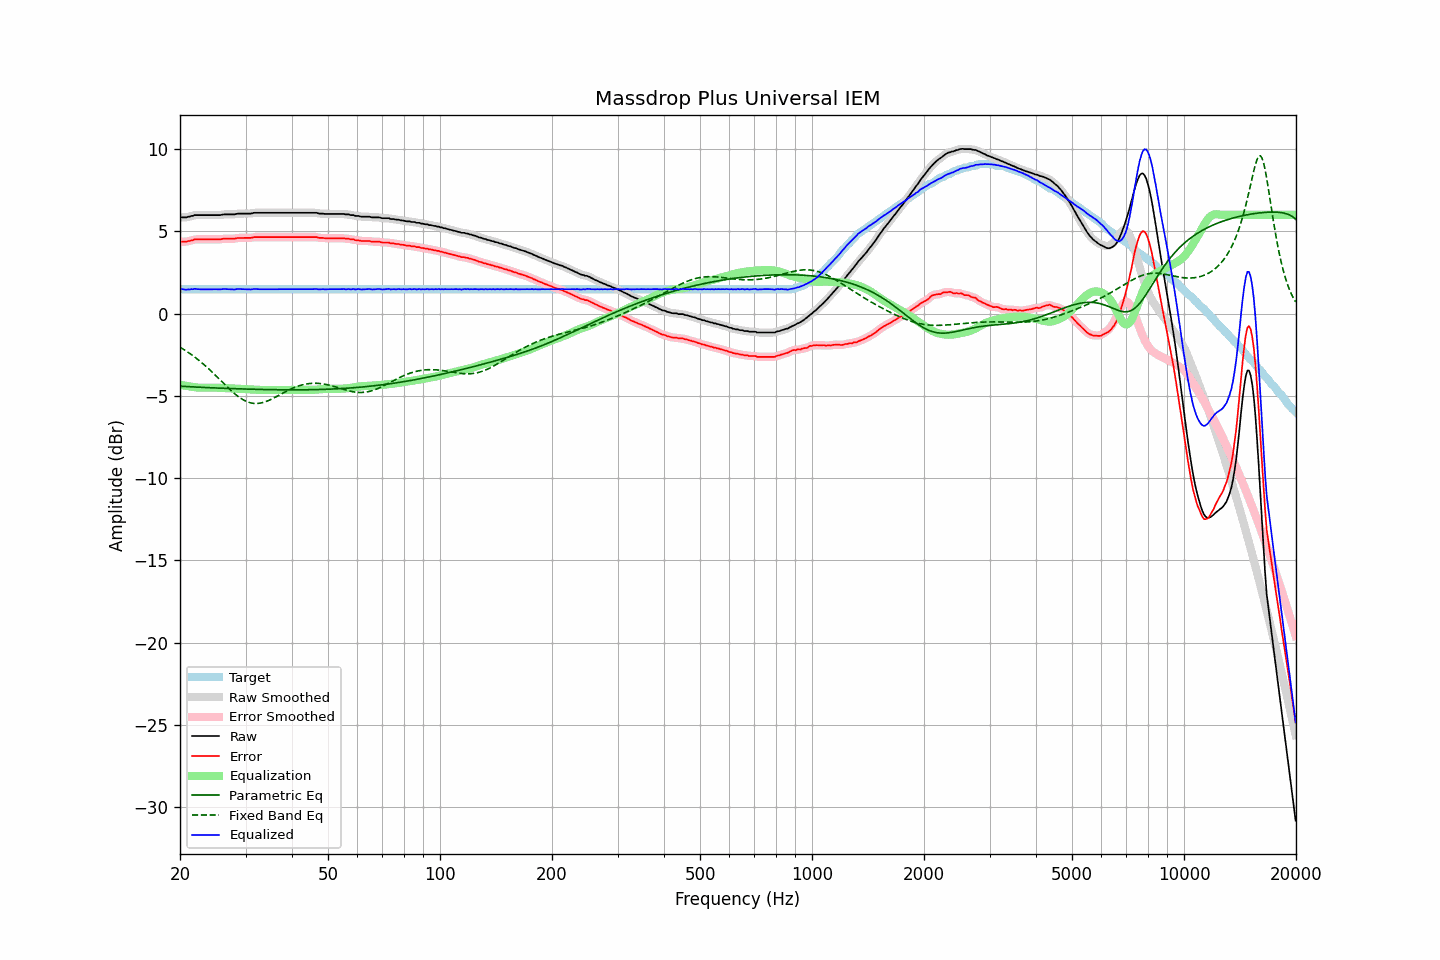

Data behind this chart, as committed beside it:
frequency, raw, error, smoothed, error_smoothed, equalization, parametric_eq, fixed_band_eq, equalized_raw, equalized_smoothed, target
20.00, 5.84, 4.37, 5.84, 4.37, -4.34, -4.41, -2.05, 1.50, 1.51, 1.48
20.20, 5.84, 4.37, 5.84, 4.36, -4.36, -4.42, -2.11, 1.49, 1.48, 1.48
20.40, 5.84, 4.37, 5.84, 4.36, -4.37, -4.43, -2.17, 1.47, 1.47, 1.48
20.61, 5.84, 4.37, 5.84, 4.37, -4.39, -4.43, -2.23, 1.46, 1.46, 1.48
20.81, 5.84, 4.37, 5.85, 4.37, -4.40, -4.44, -2.29, 1.44, 1.45, 1.48
21.02, 5.88, 4.41, 5.87, 4.39, -4.42, -4.44, -2.36, 1.47, 1.46, 1.48
21.23, 5.88, 4.41, 5.89, 4.42, -4.43, -4.45, -2.42, 1.45, 1.46, 1.48
21.44, 5.93, 4.46, 5.92, 4.45, -4.44, -4.46, -2.49, 1.49, 1.48, 1.48
21.66, 5.93, 4.46, 5.95, 4.47, -4.46, -4.46, -2.56, 1.47, 1.49, 1.48
21.87, 5.98, 4.51, 5.97, 4.49, -4.48, -4.47, -2.64, 1.50, 1.49, 1.48
22.09, 5.98, 4.51, 5.98, 4.50, -4.49, -4.47, -2.71, 1.49, 1.49, 1.48
22.31, 5.98, 4.51, 5.99, 4.51, -4.50, -4.48, -2.79, 1.48, 1.48, 1.48
22.54, 5.98, 4.51, 5.98, 4.51, -4.51, -4.48, -2.87, 1.47, 1.47, 1.48
22.76, 5.98, 4.51, 5.98, 4.51, -4.51, -4.49, -2.95, 1.47, 1.47, 1.48
22.99, 5.98, 4.51, 5.98, 4.51, -4.51, -4.49, -3.03, 1.47, 1.47, 1.48
23.22, 5.98, 4.51, 5.98, 4.51, -4.51, -4.50, -3.11, 1.47, 1.47, 1.48
23.45, 5.98, 4.51, 5.98, 4.51, -4.51, -4.50, -3.20, 1.48, 1.48, 1.48
23.69, 5.98, 4.51, 5.98, 4.51, -4.51, -4.50, -3.29, 1.48, 1.48, 1.48
23.92, 5.98, 4.51, 5.98, 4.51, -4.50, -4.51, -3.38, 1.48, 1.48, 1.48
24.16, 5.98, 4.51, 5.98, 4.51, -4.50, -4.51, -3.47, 1.48, 1.48, 1.48
24.40, 5.98, 4.51, 5.98, 4.51, -4.50, -4.52, -3.56, 1.48, 1.48, 1.48
24.65, 5.98, 4.51, 5.98, 4.51, -4.50, -4.52, -3.66, 1.48, 1.48, 1.48
24.89, 5.98, 4.51, 5.98, 4.51, -4.51, -4.53, -3.75, 1.48, 1.48, 1.48
25.14, 5.98, 4.51, 5.98, 4.50, -4.51, -4.53, -3.85, 1.47, 1.47, 1.48
25.39, 5.98, 4.51, 5.98, 4.50, -4.51, -4.53, -3.94, 1.47, 1.47, 1.48
25.65, 5.98, 4.51, 5.99, 4.51, -4.52, -4.54, -4.04, 1.46, 1.47, 1.48
25.91, 6.00, 4.53, 6.00, 4.53, -4.53, -4.54, -4.14, 1.48, 1.48, 1.48
26.16, 6.02, 4.55, 6.02, 4.54, -4.53, -4.55, -4.24, 1.49, 1.48, 1.48
26.43, 6.02, 4.55, 6.02, 4.55, -4.53, -4.55, -4.33, 1.49, 1.49, 1.48
26.69, 6.02, 4.55, 6.02, 4.55, -4.54, -4.55, -4.43, 1.48, 1.49, 1.48
26.96, 6.02, 4.55, 6.02, 4.55, -4.54, -4.56, -4.52, 1.48, 1.48, 1.48
27.23, 6.02, 4.55, 6.02, 4.55, -4.55, -4.56, -4.61, 1.47, 1.47, 1.48
27.50, 6.02, 4.55, 6.02, 4.54, -4.55, -4.56, -4.70, 1.47, 1.47, 1.48
27.77, 6.02, 4.55, 6.02, 4.55, -4.56, -4.57, -4.79, 1.46, 1.46, 1.48
28.05, 6.02, 4.55, 6.03, 4.56, -4.56, -4.57, -4.87, 1.46, 1.47, 1.48
28.33, 6.05, 4.58, 6.05, 4.57, -4.57, -4.57, -4.96, 1.48, 1.48, 1.48
28.62, 6.07, 4.60, 6.06, 4.59, -4.58, -4.58, -5.03, 1.49, 1.49, 1.48
28.90, 6.07, 4.60, 6.07, 4.60, -4.59, -4.58, -5.10, 1.49, 1.49, 1.48
29.19, 6.07, 4.60, 6.07, 4.60, -4.59, -4.58, -5.17, 1.48, 1.49, 1.48
29.48, 6.07, 4.60, 6.07, 4.60, -4.59, -4.59, -5.23, 1.48, 1.48, 1.48
29.78, 6.07, 4.60, 6.07, 4.60, -4.60, -4.59, -5.28, 1.48, 1.48, 1.48
30.08, 6.07, 4.60, 6.07, 4.60, -4.60, -4.59, -5.33, 1.47, 1.47, 1.48
30.38, 6.07, 4.60, 6.07, 4.59, -4.60, -4.60, -5.37, 1.47, 1.47, 1.48
30.68, 6.07, 4.60, 6.07, 4.59, -4.61, -4.60, -5.41, 1.47, 1.46, 1.48
30.99, 6.07, 4.60, 6.08, 4.60, -4.61, -4.60, -5.43, 1.46, 1.47, 1.48
31.30, 6.09, 4.62, 6.10, 4.62, -4.62, -4.60, -5.45, 1.47, 1.48, 1.48
31.61, 6.12, 4.65, 6.11, 4.63, -4.63, -4.61, -5.47, 1.50, 1.48, 1.48
31.93, 6.12, 4.65, 6.12, 4.65, -4.63, -4.61, -5.47, 1.49, 1.49, 1.48
32.24, 6.12, 4.65, 6.13, 4.65, -4.64, -4.61, -5.47, 1.48, 1.49, 1.48
32.57, 6.12, 4.65, 6.12, 4.65, -4.65, -4.61, -5.46, 1.48, 1.48, 1.48
32.89, 6.12, 4.65, 6.12, 4.65, -4.65, -4.62, -5.45, 1.47, 1.47, 1.48
33.22, 6.12, 4.65, 6.12, 4.65, -4.65, -4.62, -5.43, 1.47, 1.47, 1.48
33.55, 6.12, 4.65, 6.12, 4.65, -4.65, -4.62, -5.40, 1.48, 1.48, 1.48
33.89, 6.12, 4.65, 6.12, 4.65, -4.65, -4.62, -5.37, 1.48, 1.48, 1.48
34.23, 6.12, 4.65, 6.12, 4.65, -4.65, -4.62, -5.33, 1.48, 1.48, 1.48
34.57, 6.12, 4.65, 6.12, 4.65, -4.65, -4.63, -5.29, 1.48, 1.48, 1.48
34.92, 6.12, 4.65, 6.12, 4.65, -4.65, -4.63, -5.25, 1.48, 1.48, 1.48
35.27, 6.12, 4.65, 6.12, 4.65, -4.65, -4.63, -5.20, 1.48, 1.48, 1.48
35.62, 6.12, 4.65, 6.12, 4.65, -4.65, -4.63, -5.15, 1.48, 1.48, 1.48
35.97, 6.12, 4.65, 6.12, 4.65, -4.65, -4.63, -5.10, 1.48, 1.48, 1.48
... 635 more rows
